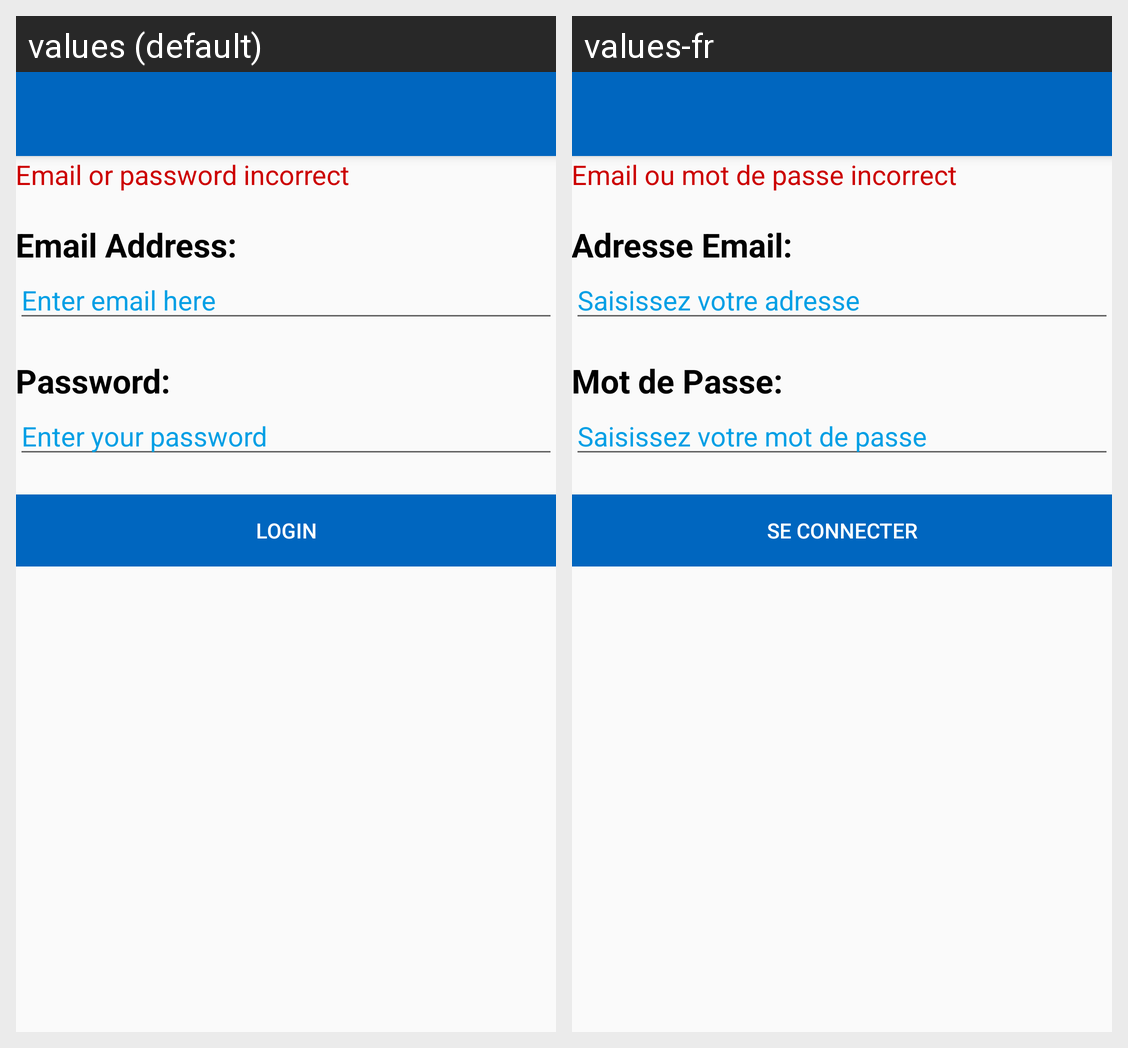

Translations of the strings shown on this Android screen, per locale in the grid:
Android screen res/layout/activity_subscriber_login.xml rendered under 2 locales, left to right: values (default), values-fr. Device: Nexus 5 (rendered at 1080×1920; each locale shown at half size, 540×960, under a caption strip naming it); theme AppTheme.
Strings drawn on this screen, with the default value and each locale's value (text and hints the layout hard-codes, and strings that could not be matched under every locale, appear in the picture but are not listed):

user_wrong_credentials
  values: Email or password incorrect
  values-fr: Email ou mot de passe incorrect

email_label
  values: Email Address:
  values-fr: Adresse Email:

email_hint
  values: Enter email here
  values-fr: Saisissez votre adresse

password_label
  values: Password:
  values-fr: Mot de Passe:

login_pw_hint
  values: Enter your password
  values-fr: Saisissez votre mot de passe

login
  values: Login
  values-fr: Se Connecter
